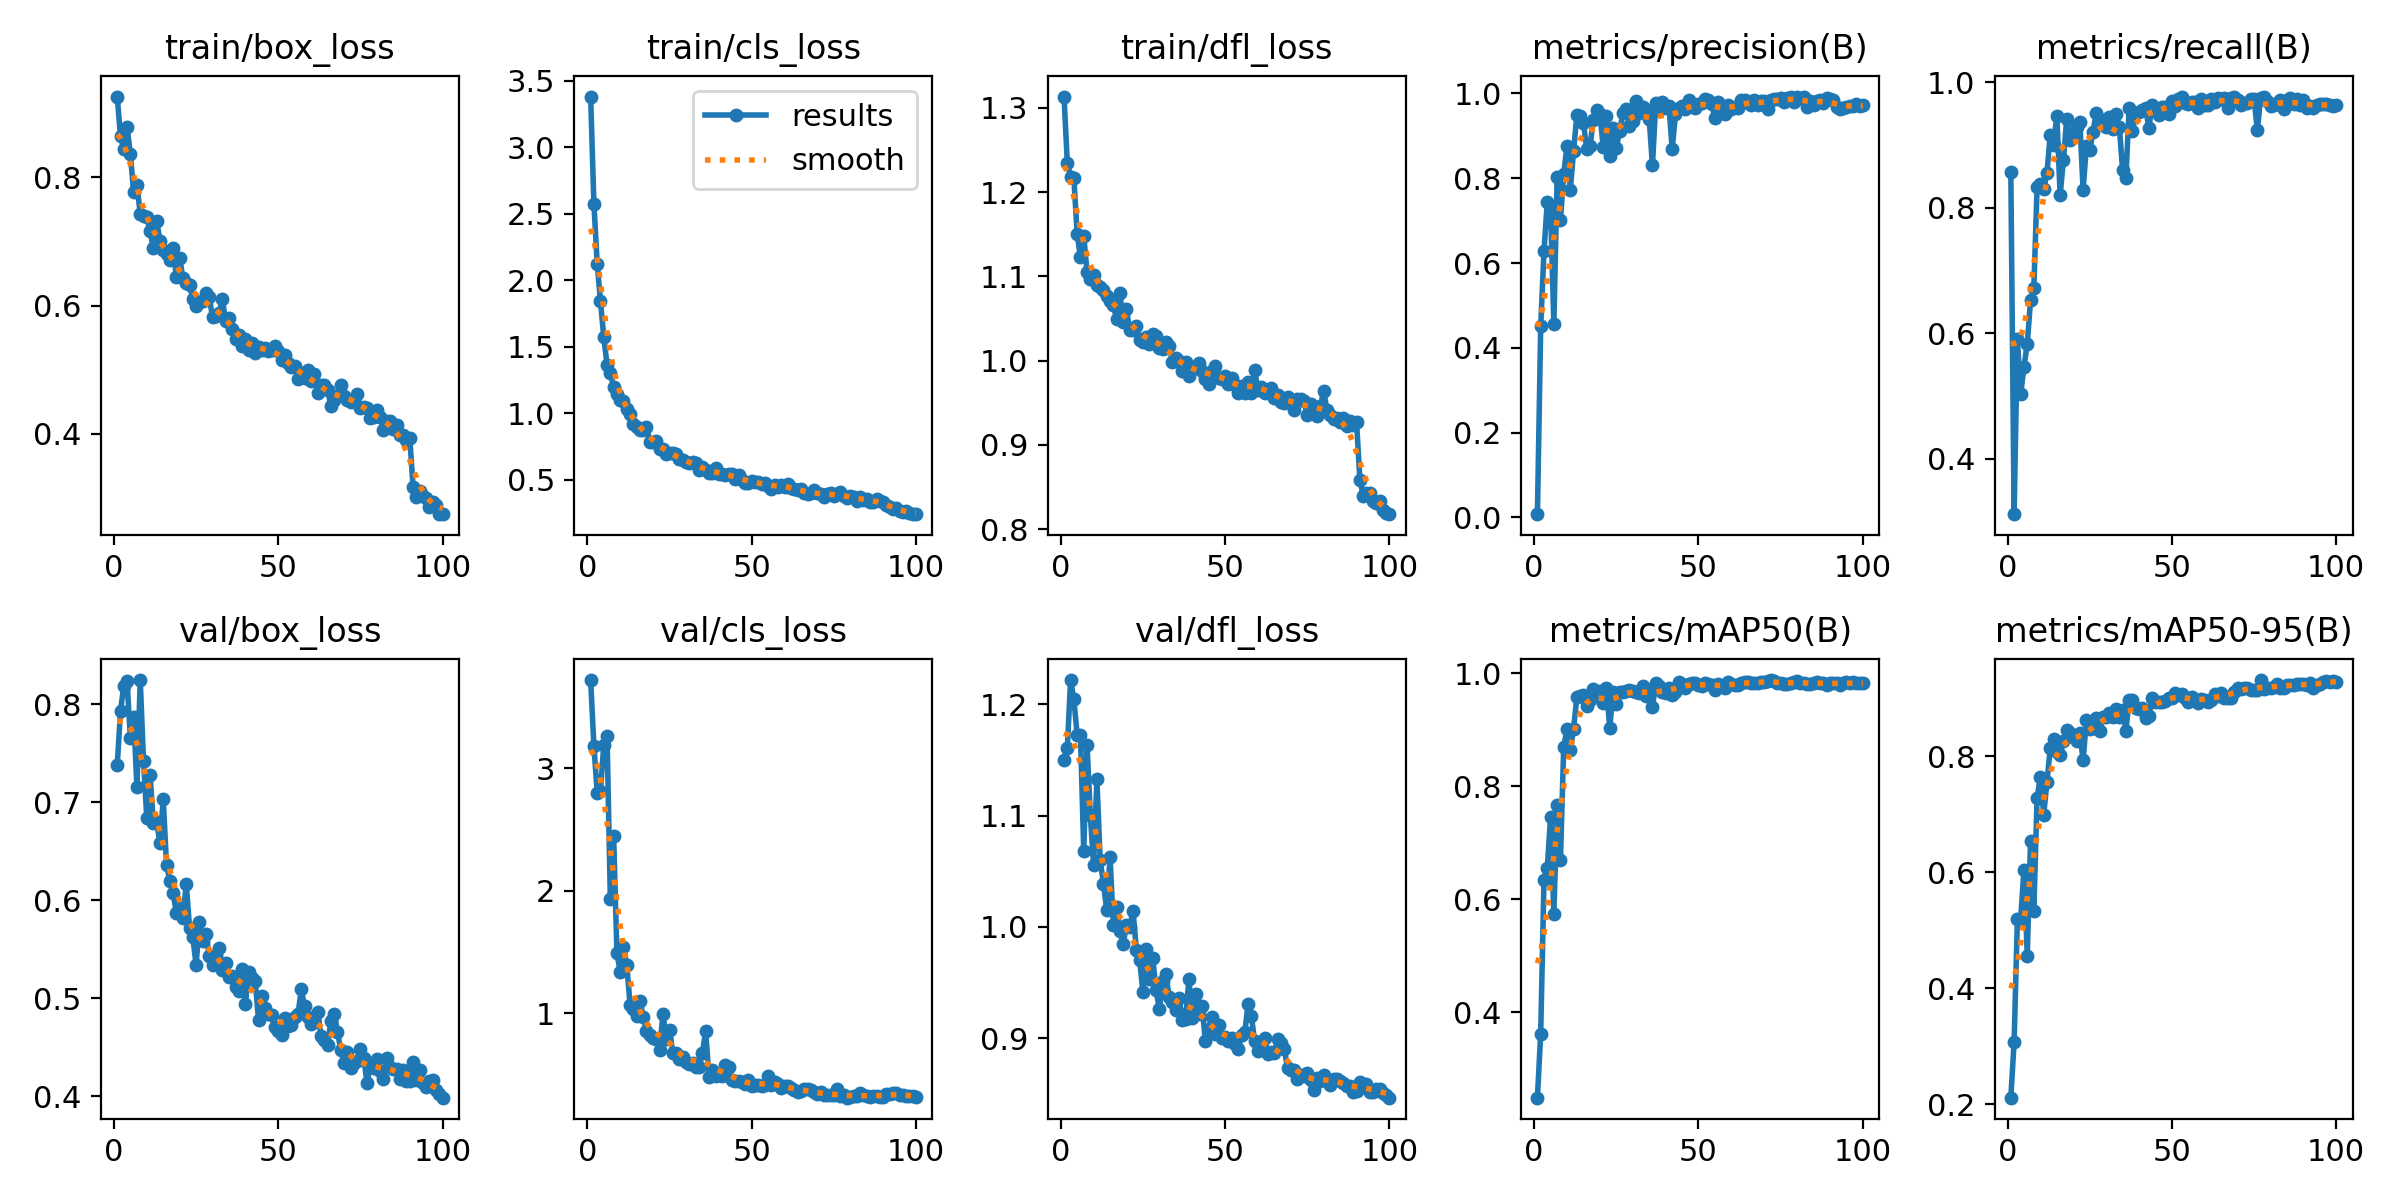

The file beside this chart, header and first rows:
epoch, time, train/box_loss, train/cls_loss, train/dfl_loss, metrics/precision(B), metrics/recall(B), metrics/mAP50(B), metrics/mAP50-95(B), val/box_loss, val/cls_loss, val/dfl_loss, lr/pg0, lr/pg1, lr/pg2
1, 6.613, 0.9265, 3.381, 1.313, 0.00768, 0.8571, 0.2487, 0.2117, 0.7376, 3.718, 1.15, 0.0002636, 0.0002636, 0.0002636
2, 12.04, 0.8641, 2.576, 1.235, 0.4509, 0.3115, 0.3621, 0.3068, 0.7931, 3.184, 1.161, 0.000531, 0.000531, 0.000531
3, 17.2, 0.8444, 2.126, 1.218, 0.6281, 0.5906, 0.6339, 0.5193, 0.8191, 2.801, 1.222, 0.000793, 0.000793, 0.000793
4, 22.36, 0.8782, 1.843, 1.217, 0.7442, 0.5027, 0.6553, 0.5194, 0.8238, 2.817, 1.204, 0.000882, 0.000882, 0.000882
5, 27.44, 0.8365, 1.572, 1.15, 0.7296, 0.5466, 0.7448, 0.6048, 0.7659, 3.19, 1.172, 0.000873, 0.000873, 0.000873
6, 32.57, 0.7773, 1.364, 1.123, 0.4565, 0.5828, 0.5746, 0.4562, 0.7874, 3.259, 1.173, 0.000864, 0.000864, 0.000864
7, 37.76, 0.7883, 1.302, 1.148, 0.8021, 0.6524, 0.7665, 0.6539, 0.7158, 1.936, 1.069, 0.000855, 0.000855, 0.000855
8, 42.93, 0.7435, 1.195, 1.106, 0.7016, 0.6717, 0.6689, 0.5337, 0.8248, 2.443, 1.163, 0.000846, 0.000846, 0.000846
9, 48.05, 0.7406, 1.148, 1.097, 0.8093, 0.8326, 0.8702, 0.7288, 0.7421, 1.497, 1.1, 0.000837, 0.000837, 0.000837
10, 53.15, 0.7379, 1.097, 1.101, 0.8767, 0.8385, 0.9015, 0.7649, 0.6837, 1.335, 1.056, 0.000828, 0.000828, 0.000828
11, 58.33, 0.7164, 1.095, 1.09, 0.7716, 0.8299, 0.8633, 0.6995, 0.7279, 1.546, 1.132, 0.000819, 0.000819, 0.000819
12, 63.52, 0.6891, 1.031, 1.087, 0.8651, 0.8554, 0.9022, 0.7553, 0.6784, 1.398, 1.06, 0.00081, 0.00081, 0.00081
13, 68.71, 0.7326, 0.9918, 1.084, 0.9483, 0.9164, 0.9572, 0.8145, 0.6801, 1.071, 1.039, 0.000801, 0.000801, 0.000801
14, 73.88, 0.7012, 0.9197, 1.077, 0.9479, 0.8999, 0.9589, 0.8301, 0.6583, 1.037, 1.015, 0.000792, 0.000792, 0.000792
15, 78.99, 0.6872, 0.8962, 1.071, 0.9314, 0.9465, 0.9614, 0.8079, 0.7035, 0.9802, 1.063, 0.000783, 0.000783, 0.000783
16, 84.14, 0.6807, 0.8717, 1.066, 0.8681, 0.8205, 0.9416, 0.8015, 0.6361, 1.102, 1.002, 0.000774, 0.000774, 0.000774
17, 89.38, 0.6706, 0.874, 1.049, 0.8751, 0.8756, 0.952, 0.8258, 0.6199, 0.9747, 1.018, 0.000765, 0.000765, 0.000765
18, 94.58, 0.6902, 0.9001, 1.081, 0.9383, 0.9417, 0.9716, 0.8443, 0.6071, 0.8537, 0.9964, 0.000756, 0.000756, 0.000756
19, 99.78, 0.6444, 0.7836, 1.046, 0.9615, 0.9074, 0.9609, 0.8395, 0.5872, 0.8215, 0.9847, 0.000747, 0.000747, 0.000747
20, 105, 0.6744, 0.7834, 1.061, 0.9524, 0.9142, 0.9688, 0.8323, 0.5922, 0.802, 1.002, 0.000738, 0.000738, 0.000738
21, 110.1, 0.6423, 0.793, 1.036, 0.8748, 0.9293, 0.9473, 0.827, 0.5819, 0.791, 1, 0.000729, 0.000729, 0.000729
22, 115.3, 0.635, 0.7302, 1.037, 0.9468, 0.9365, 0.9733, 0.8394, 0.6168, 0.7057, 1.015, 0.00072, 0.00072, 0.00072
23, 120.4, 0.6319, 0.7304, 1.041, 0.8536, 0.8286, 0.9036, 0.793, 0.5722, 0.9962, 0.9797, 0.000711, 0.000711, 0.000711
24, 125.5, 0.6107, 0.6949, 1.025, 0.9177, 0.899, 0.966, 0.8629, 0.5622, 0.7957, 0.9702, 0.000702, 0.000702, 0.000702
25, 130.7, 0.5985, 0.6979, 1.022, 0.8714, 0.8913, 0.9464, 0.8469, 0.5341, 0.8688, 0.9415, 0.000693, 0.000693, 0.000693
26, 135.8, 0.6056, 0.702, 1.028, 0.911, 0.9209, 0.9668, 0.8479, 0.5776, 0.6786, 0.9801, 0.000684, 0.000684, 0.000684
27, 141.1, 0.6063, 0.6909, 1.019, 0.9529, 0.9516, 0.9664, 0.8666, 0.5585, 0.6765, 0.9528, 0.000675, 0.000675, 0.000675
28, 146.3, 0.6196, 0.6528, 1.032, 0.9635, 0.936, 0.9679, 0.8429, 0.5656, 0.6301, 0.9723, 0.000666, 0.000666, 0.000666
29, 151.6, 0.6126, 0.651, 1.03, 0.924, 0.9395, 0.9707, 0.8681, 0.5436, 0.6443, 0.943, 0.000657, 0.000657, 0.000657
30, 156.7, 0.5819, 0.6358, 1.015, 0.9352, 0.9293, 0.9687, 0.8673, 0.5344, 0.607, 0.9264, 0.000648, 0.000648, 0.000648
31, 161.7, 0.5842, 0.6276, 1.014, 0.9821, 0.9448, 0.9674, 0.8752, 0.5441, 0.5843, 0.9515, 0.000639, 0.000639, 0.000639
32, 166.8, 0.588, 0.63, 1.023, 0.9533, 0.926, 0.9659, 0.8669, 0.5511, 0.6002, 0.9575, 0.00063, 0.00063, 0.00063
33, 171.8, 0.6095, 0.6285, 1.018, 0.9682, 0.9493, 0.9769, 0.8805, 0.5293, 0.5638, 0.9367, 0.000621, 0.000621, 0.000621
34, 176.7, 0.5754, 0.5759, 0.9987, 0.9581, 0.9293, 0.9602, 0.8673, 0.5362, 0.5654, 0.9327, 0.000612, 0.000612, 0.000612
35, 181.8, 0.5811, 0.5948, 1.003, 0.9406, 0.8607, 0.9668, 0.8793, 0.522, 0.6763, 0.925, 0.000603, 0.000603, 0.000603
36, 186.9, 0.5635, 0.5769, 0.9999, 0.8305, 0.8474, 0.9404, 0.8438, 0.5224, 0.8576, 0.9361, 0.000594, 0.000594, 0.000594
37, 191.9, 0.548, 0.551, 0.988, 0.9778, 0.9587, 0.9823, 0.8967, 0.5113, 0.4799, 0.9168, 0.000585, 0.000585, 0.000585
38, 197.1, 0.5539, 0.5522, 0.9981, 0.9606, 0.9217, 0.9767, 0.896, 0.5077, 0.5384, 0.9177, 0.000576, 0.000576, 0.000576
39, 202.3, 0.5374, 0.5919, 0.982, 0.9791, 0.9511, 0.9673, 0.8832, 0.5302, 0.4933, 0.9533, 0.000567, 0.000567, 0.000567
40, 207.4, 0.547, 0.5432, 0.9917, 0.9661, 0.9523, 0.9651, 0.8819, 0.4942, 0.4999, 0.9186, 0.000558, 0.000558, 0.000558
41, 212.4, 0.5302, 0.5415, 0.9916, 0.9715, 0.9559, 0.9737, 0.883, 0.5272, 0.4936, 0.9399, 0.000549, 0.000549, 0.000549
42, 217.5, 0.5418, 0.5349, 0.997, 0.8683, 0.9583, 0.9607, 0.865, 0.5204, 0.5823, 0.9222, 0.00054, 0.00054, 0.00054
43, 222.5, 0.5263, 0.5454, 0.9877, 0.951, 0.9272, 0.966, 0.8697, 0.5173, 0.5651, 0.9289, 0.000531, 0.000531, 0.000531
44, 227.6, 0.5358, 0.5449, 0.9782, 0.9656, 0.9631, 0.9853, 0.9005, 0.4776, 0.4568, 0.8974, 0.000522, 0.000522, 0.000522
45, 232.6, 0.5311, 0.5067, 0.9729, 0.9713, 0.9578, 0.9817, 0.8926, 0.5026, 0.4498, 0.9079, 0.000513, 0.000513, 0.000513
46, 237.6, 0.5335, 0.5362, 0.9878, 0.9641, 0.948, 0.9745, 0.8927, 0.4903, 0.4485, 0.9194, 0.000504, 0.000504, 0.000504
47, 242.6, 0.5289, 0.4998, 0.9935, 0.9843, 0.9606, 0.9807, 0.8937, 0.4836, 0.4393, 0.9037, 0.000495, 0.000495, 0.000495
48, 247.7, 0.531, 0.4791, 0.98, 0.9712, 0.961, 0.9819, 0.895, 0.4827, 0.4215, 0.9119, 0.000486, 0.000486, 0.000486
49, 252.7, 0.5362, 0.4731, 0.9782, 0.9647, 0.9495, 0.9829, 0.9009, 0.4705, 0.4548, 0.9, 0.000477, 0.000477, 0.000477
50, 257.8, 0.5283, 0.494, 0.9817, 0.9739, 0.9708, 0.9797, 0.9006, 0.4664, 0.4127, 0.9011, 0.000468, 0.000468, 0.000468
51, 262.9, 0.5154, 0.4836, 0.9728, 0.9765, 0.9616, 0.9769, 0.9084, 0.4622, 0.4144, 0.8979, 0.000459, 0.000459, 0.000459
52, 268, 0.5225, 0.48, 0.9799, 0.9857, 0.9728, 0.9834, 0.9054, 0.48, 0.4167, 0.9002, 0.00045, 0.00045, 0.00045
53, 273.1, 0.5102, 0.4682, 0.971, 0.9857, 0.9768, 0.9804, 0.9064, 0.4717, 0.4051, 0.8947, 0.000441, 0.000441, 0.000441
54, 278.5, 0.5043, 0.479, 0.9615, 0.9753, 0.9662, 0.9791, 0.9009, 0.4727, 0.4188, 0.8905, 0.000432, 0.000432, 0.000432
55, 283.8, 0.5057, 0.4543, 0.9703, 0.942, 0.9651, 0.9701, 0.8927, 0.4805, 0.4886, 0.9026, 0.000423, 0.000423, 0.000423
56, 289.2, 0.4844, 0.433, 0.9616, 0.9787, 0.9692, 0.9818, 0.9012, 0.4835, 0.4137, 0.9054, 0.000414, 0.000414, 0.000414
57, 294.3, 0.4947, 0.459, 0.9745, 0.9635, 0.9682, 0.978, 0.8971, 0.5092, 0.4432, 0.9309, 0.0004051, 0.0004051, 0.0004051
58, 299.5, 0.4868, 0.4455, 0.962, 0.9507, 0.9582, 0.9731, 0.8915, 0.4917, 0.426, 0.9197, 0.0003961, 0.0003961, 0.0003961
59, 304.4, 0.4995, 0.46, 0.989, 0.9726, 0.9738, 0.9854, 0.8984, 0.4805, 0.3884, 0.8974, 0.0003871, 0.0003871, 0.0003871
60, 309.6, 0.4822, 0.4461, 0.9654, 0.9629, 0.9641, 0.9802, 0.8968, 0.4733, 0.4104, 0.8883, 0.0003781, 0.0003781, 0.0003781
... 40 more rows
